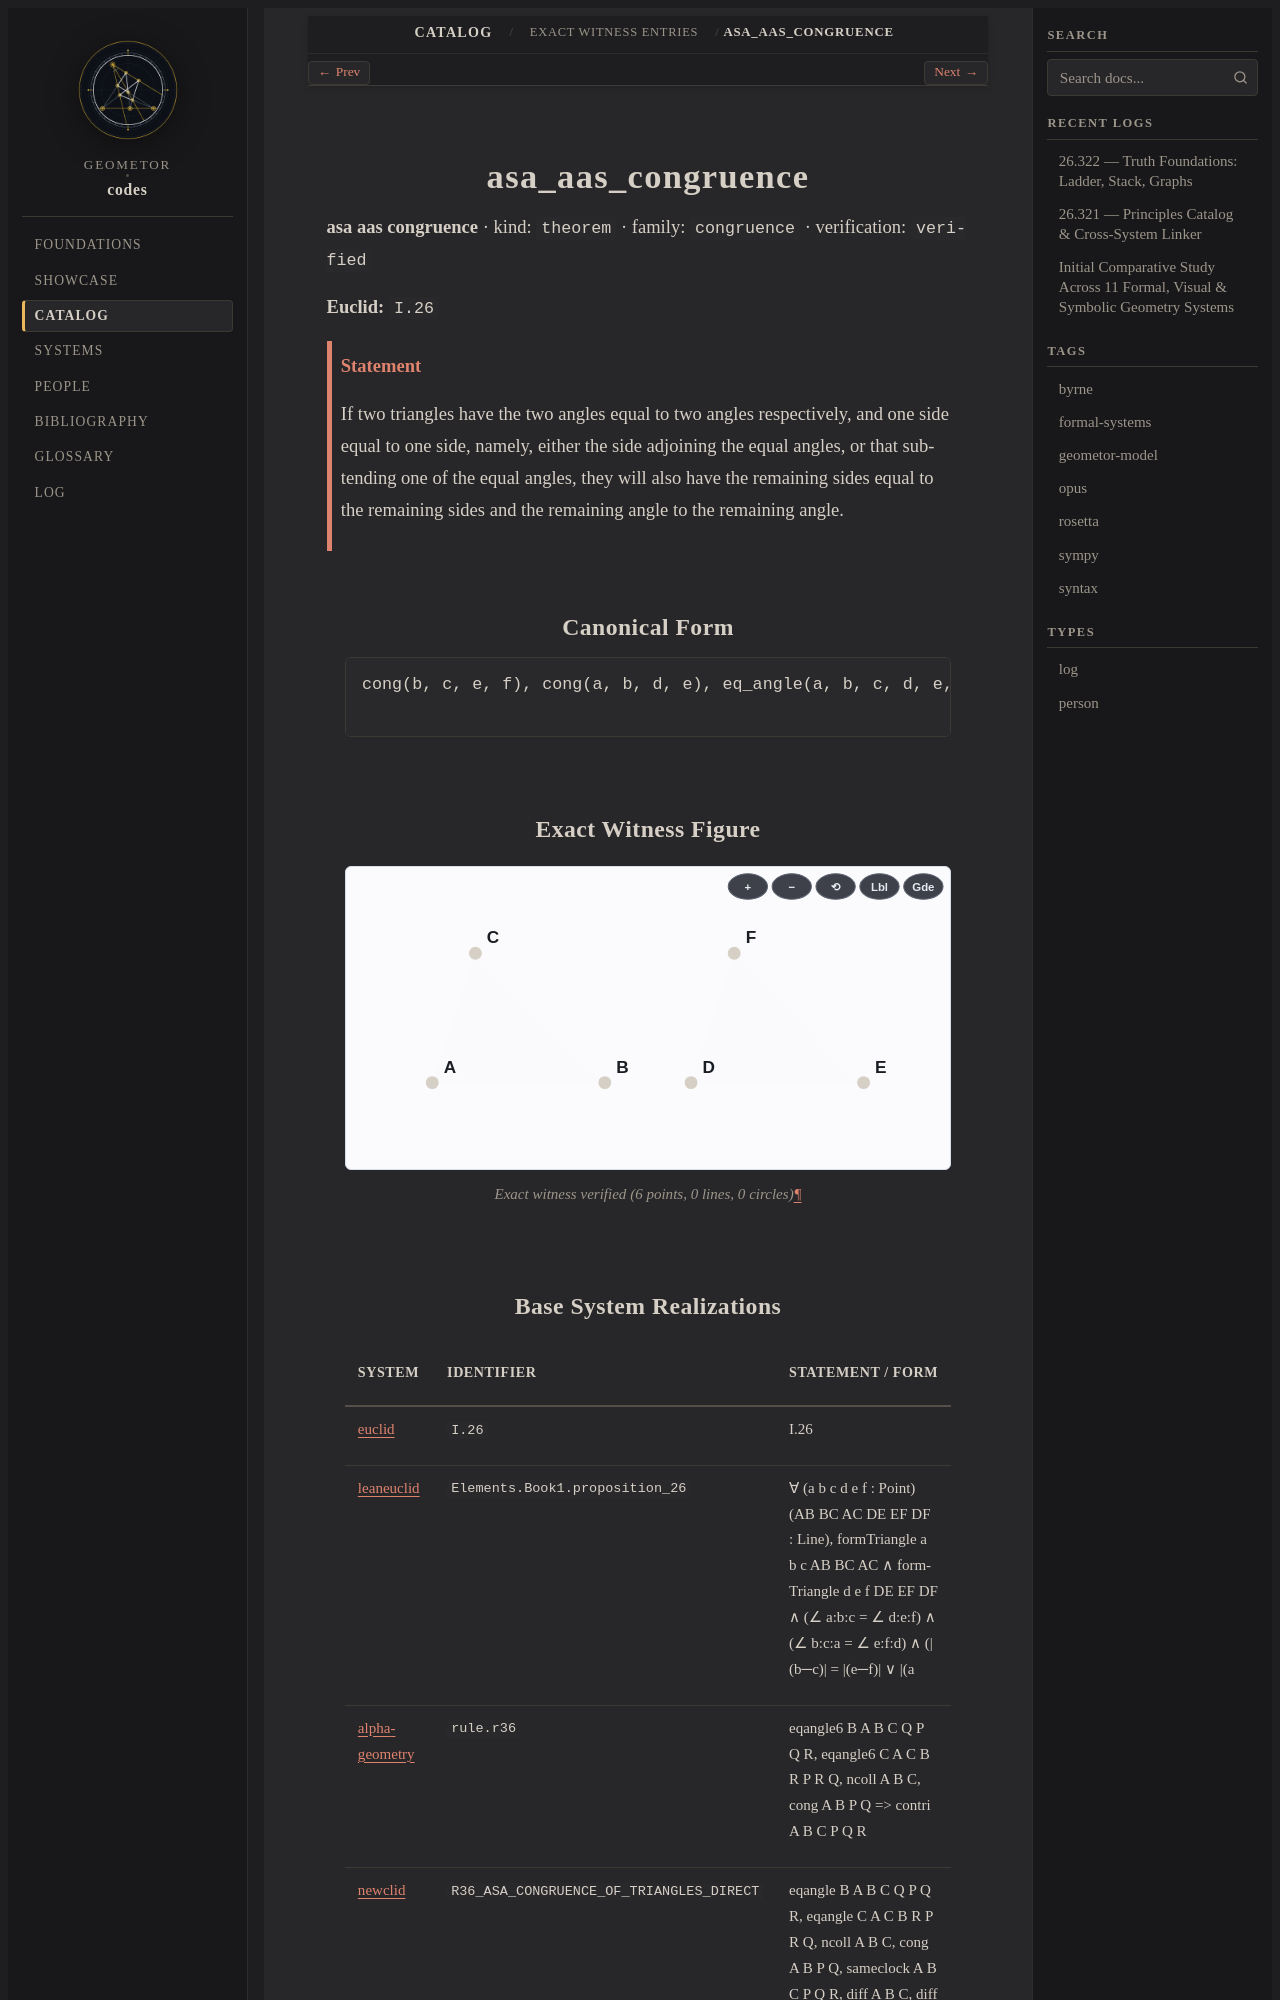

repository: geometor/codes · page: catalog/witnesses/asa_aas_congruence/index.html · generator: sphinx

.. _asa_aas_congruence:

asa_aas_congruence
==================

**asa aas congruence** · kind: ``theorem`` · family: ``congruence`` · verification: ``verified``

**Euclid:** ``I.26``

.. admonition:: Statement
   :class: note

   If two triangles have the two angles equal to two angles respectively, and one side equal to one side, namely, either the side adjoining the equal angles, or that subtending one of the equal angles, they will also have the remaining sides equal to the remaining sides and the remaining angle to the remaining angle.

Canonical Form
--------------

.. code-block:: text

   cong(b, c, e, f), cong(a, b, d, e), eq_angle(a, b, c, d, e, f), eq_angle(b, c, a, e, f, d), form_triangle(a, b, c, AB, BC, AC), form_triangle(d, e, f, DE, EF, DF) => cong(a, b, d, e), cong(b, c, e, f), cong(a, c, d, f), eq_angle(b, a, c, e, d, f)

Exact Witness Figure
--------------------

.. figure:: asa_aas_congruence.svg
   :alt: asa_aas_congruence
   :align: center

   Exact witness verified (6 points, 0 lines, 0 circles)

Base System Realizations
------------------------

.. list-table::
   :header-rows: 1
   :widths: 16 24 60

   * - System
     - Identifier
     - Statement / Form
   * - :doc:`euclid </foundations/cards/euclid>`
     - ``I.26``
     - I.26
   * - :doc:`leaneuclid </foundations/cards/leaneuclid>`
     - ``Elements.Book1.proposition_26``
     - ∀ (a b c d e f : Point) (AB BC AC DE EF DF : Line), formTriangle a b c AB BC AC ∧ formTriangle d e f DE EF DF ∧ (∠ a:b:c = ∠ d:e:f) ∧ (∠ b:c:a = ∠ e:f:d) ∧ (\|(b─c)\| = \|(e─f)\| ∨ \|(a
   * - :doc:`alphageometry </foundations/cards/alphageometry>`
     - ``rule.r36``
     - eqangle6 B A B C Q P Q R, eqangle6 C A C B R P R Q, ncoll A B C, cong A B P Q => contri A B C P Q R
   * - :doc:`newclid </foundations/cards/newclid>`
     - ``R36_ASA_CONGRUENCE_OF_TRIANGLES_DIRECT``
     - eqangle B A B C Q P Q R, eqangle C A C B R P R Q, ncoll A B C, cong A B P Q, sameclock A B C P Q R, diff A B C, diff P Q R => contri A B C P Q R
